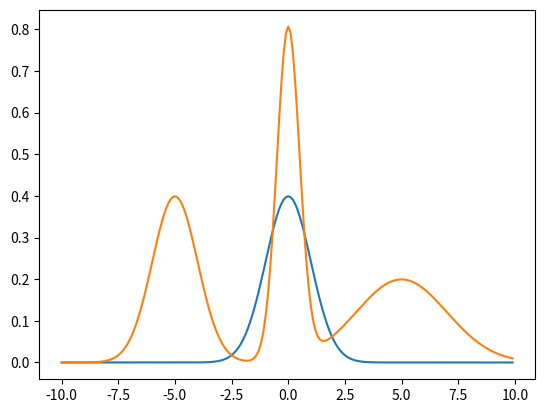

Generate this figure with matplotlib: (Note: this script raises an exception after producing the figure.)
# let's import some packages we learned

import math
from matplotlib import pyplot as plt

# let's define the Guassian function with default parameter values:
# Gaussian function https://en.wikipedia.org/wiki/Gaussian_function

def gaus(X,mu=0.,sigma=1.):
    return 1./(sigma*math.sqrt(2.*math.pi)) * math.exp(-(X-mu)**2/(2.*sigma**2))

# let's see what it looks like

mu = 0.
sigma = 1.
x = [i/10*sigma for i in range(-100,100)] # first definition of list x
y = [gaus(X,mu=mu,sigma=sigma) for X in x] # first definition of list y
plt.plot(x,y)
plt.show()

# let's define a multi-Gaussian function

def multigaus(X,d={'1':{'mu':0.,'sigma':1.}}):
    out = 0.
    for k in d.keys():
        mu = d[k]['mu']
        sigma = d[k]['sigma']
        out += gaus(X,mu,sigma)
    return out

# let's see what it looks like to have three Gaussians with different standard deviation

gausd = { # first definition of the Gaussian dictionary for multigaus
    '1':{'mu':-5.,'sigma':1.},
    '2':{'mu':0.,'sigma':0.5},
    '3':{'mu':5.,'sigma':2.}
        }
yy = [multigaus(X,gausd) for X in x] # first definition of list yy
plt.plot(x,yy)
plt.show()

# let's define a derivative function

def df(x,y,x0):
    if x0 < min(x) or x0 > max(x):
        raise Exception('x0 is not within the function x range')
    ind = 0
    while x[ind] < x0: # what's the assumption here?
        ind += 1
    # indices around x0
    ind2 = ind
    ind1 = ind - 1
    return (y[ind2]-y[ind1])/(x[ind2]-x[ind1])

# let's compute derivative at x0 = -20
# it raises the exception because the value is out of range

x0 = -20
slope = df(x,yy,x0)

# let's compute derivatives at x0=-6,5 in the multi-Gaussian yy
x1 = -6
y1 = multigaus(x1,gausd)
s1 = df(x,yy,x1)
x2 = 5
y2 = multigaus(x2,gausd)
s2 = df(x,yy,x2)

# let's plot the lines
plt.plot(x,yy)
yy1 = [s1*(X-x1)+y1 for X in x] # line crossing (x1,y1)
yy2 = [s2*(X-x2)+y2 for X in x] # line crossing (x2,y2)
plt.plot(x,yy1,'k--')
plt.plot(x,yy2,'k:')
plt.ylim(0,1)
plt.scatter([x1,x2],[y1,y2])
plt.show()

# let's save the above lines into the module "mymodule.py"
# let's import it and do the calculations and plottings again

import mymodule

# the single Gaussian
yyy = [mymodule.gaus(X,mu=mu,sigma=sigma) for X in x] # first definition of list yyy
plt.plot(x,yyy)
plt.show()


# the multi-Gaussian

yyyy = [mymodule.multigaus(X,gausd) for X in x] # first definition of list yyyy
plt.plot(x,yyyy)
plt.show()

# the derivative plots should be the same
# try excuting mymodule.py in terminal

# Python Class provides a little more than module
# below is a simple example from Python doc

class MyClass:
    """A simple example class"""
    i = 12345
    def f(self):
        return 'hello world'

# let's see what it does

print(MyClass.i)
print(MyClass.f)
print(MyClass.__doc__)

# let's create an instance of MyClass
mc = MyClass()
print(mc.i)
print(mc.f)
print(mc.f())
print(MyClass.f(mc))

class mygaus:

    expression = '1/(σ*sqrt(2π)) * exp(-(x-μ)^2/(2*σ^2))'         # class variable shared by all instances

    def __init__(self, name, gausd):
        self.name = name    # instance variable unique to each instance
        self.gausd = gausd
        self.components = len(gausd.keys())
        self.means = [gausd[k]['mu'] for k in sorted(gausd.keys())]
        self.sigmas = [gausd[k]['sigma'] for k in sorted(gausd.keys())]
        
    def add_component(self,mu,sigma):
        self.gausd[str(self.components+1)] = {'mu':mu,'sigma':sigma}
        self.components += 1
        self.means.append(mu)
        self.sigmas.append(sigma)

    def df(self,x,y,x0):
        if x0 < min(x) or x0 > max(x):
            raise Exception('x0 is not within the function x range')
        ind = 0
        while x[ind] < x0: # what's the assumption here?
            ind += 1
        # indices around x0
        ind2 = ind
        ind1 = ind - 1
        return (y[ind2]-y[ind1])/(x[ind2]-x[ind1])
    
    def gaus(self,X,mu,sigma):
        return 1./(sigma*math.sqrt(2.*math.pi)) * math.exp(-(X-mu)**2/(2.*sigma**2))
    
    def multigaus(self,X):
        d=self.gausd
        out = 0.
        for k in d.keys():
            mu = d[k]['mu']
            sigma = d[k]['sigma']
            out += self.gaus(X,mu,sigma)
        return out
         
    def export(self,x):
        y = [self.multigaus(X) for X in x]
        return y
           
mg = mygaus('gaus1',gausd)
mgy = mg.export(x)
plt.plot(x,mgy)

# let's see the derivative again
x3 = -2.5
y3 = mg.multigaus(x3)
s3 = mg.df(x,mgy,x3)
yy3 = [s3*(X-x3)+y3 for X in x] # line crossing (x3,y3)
plt.plot(x,yy3,'k:')


# let's add a Gaussian component

mg.add_component(-2.5,0.5)
mgy1 = mg.export(x)
plt.plot(x,mgy1)

# let's see the derivative again
x3 = -2.5
y3 = mg.multigaus(x3)
s3 = mg.df(x,mgy,x3)
yy3 = [s3*(X-x3)+y3 for X in x] # line crossing (x3,y3)
plt.plot(x,yy3,'k:')
plt.ylim(0,3)